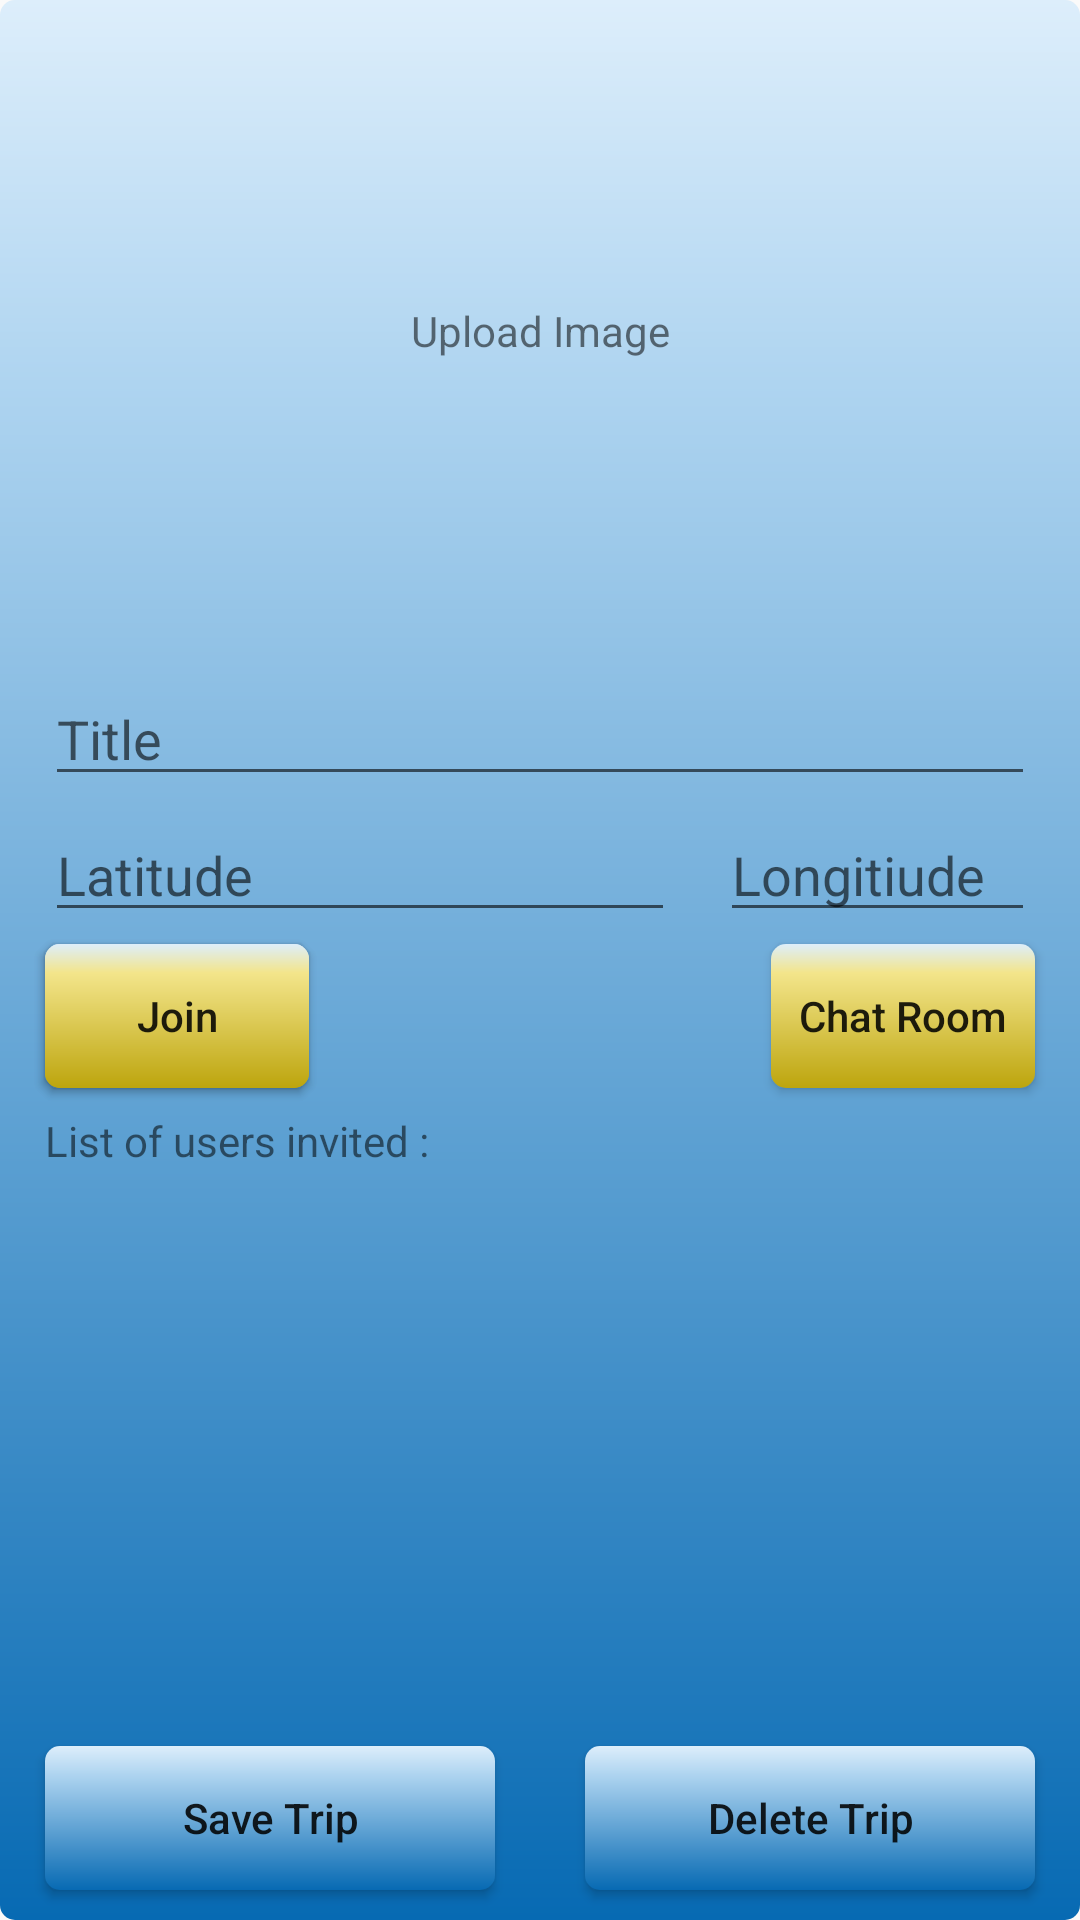

Layout XML and referenced resources for this Android screen:
<!-- AndroidManifest.xml: application theme CustomTheme -->
<!-- res/layout/activity_trip_profile.xml -->
<?xml version="1.0" encoding="utf-8"?>

<androidx.constraintlayout.widget.ConstraintLayout xmlns:android="http://schemas.android.com/apk/res/android"
    xmlns:app="http://schemas.android.com/apk/res-auto"
    xmlns:tools="http://schemas.android.com/tools"
    android:layout_width="match_parent"
    android:layout_height="match_parent"
    android:background="@drawable/blue_themed_gradient"
    tools:context=".activities.TripProfileActivity">


    <TextView
        android:id="@+id/takePhotoInstruction"
        android:layout_width="wrap_content"
        android:layout_height="wrap_content"
        android:text="@string/upload_image_label_text"
        app:layout_constraintBottom_toBottomOf="@+id/tripImage"
        app:layout_constraintEnd_toEndOf="parent"
        app:layout_constraintStart_toStartOf="@+id/tripImage"
        app:layout_constraintTop_toTopOf="@+id/tripImage" />

    <ImageView
        android:id="@+id/tripImage"
        android:layout_width="0dp"
        android:layout_height="220dp"
        android:scaleType="fitXY"
        android:translationZ="10dp"
        app:layout_constraintEnd_toEndOf="parent"
        app:layout_constraintStart_toStartOf="parent"
        app:layout_constraintTop_toTopOf="parent" />

    <EditText
        android:id="@+id/tripTitle"
        android:layout_width="0dp"
        android:layout_height="wrap_content"
        android:layout_marginStart="15dp"
        android:layout_marginTop="4dp"
        android:layout_marginEnd="15dp"
        android:ems="10"
        android:hint="@string/triptitleLabel"
        android:inputType="textPersonName"
        app:layout_constraintEnd_toEndOf="parent"
        app:layout_constraintStart_toStartOf="parent"
        app:layout_constraintTop_toBottomOf="@+id/tripImage" />

    <EditText
        android:id="@+id/tripLat"
        android:layout_width="0dp"
        android:layout_height="wrap_content"
        android:layout_marginStart="15dp"
        android:layout_marginTop="4dp"
        android:ems="10"
        android:hint="@string/latLabel"
        android:inputType="numberDecimal"
        app:layout_constraintStart_toStartOf="parent"
        app:layout_constraintTop_toBottomOf="@+id/tripTitle" />

    <EditText
        android:id="@+id/tripLng"
        android:layout_width="0dp"
        android:layout_height="wrap_content"
        android:layout_marginStart="15dp"
        android:layout_marginTop="4dp"
        android:layout_marginEnd="15dp"
        android:ems="10"
        android:hint="@string/lngLabel"
        android:inputType="numberDecimal"
        app:layout_constraintEnd_toEndOf="parent"
        app:layout_constraintStart_toEndOf="@+id/tripLat"
        app:layout_constraintTop_toBottomOf="@+id/tripTitle" />

    <Button
        android:id="@+id/btnSaveTrip"
        android:layout_width="150dp"
        android:layout_height="wrap_content"
        android:layout_marginStart="15dp"
        android:layout_marginBottom="10dp"
        android:background="@drawable/blue_themed_gradient"
        android:text="@string/saveTrip"
        android:textAllCaps="false"
        app:layout_constraintBottom_toBottomOf="parent"
        app:layout_constraintStart_toStartOf="parent" />

    <androidx.recyclerview.widget.RecyclerView
        android:id="@+id/usersRecyclerView"
        android:layout_width="0dp"
        android:layout_height="0dp"
        android:layout_marginStart="15dp"
        android:layout_marginTop="4dp"
        android:layout_marginEnd="15dp"
        android:layout_marginBottom="10dp"
        app:layout_constraintBottom_toTopOf="@+id/btnSaveTrip"
        app:layout_constraintEnd_toEndOf="parent"
        app:layout_constraintStart_toStartOf="parent"
        app:layout_constraintTop_toBottomOf="@+id/invitedUsersInfo" />

    <TextView
        android:id="@+id/tripTitleOnCover"
        android:layout_width="wrap_content"
        android:layout_height="wrap_content"
        android:layout_marginEnd="10dp"
        android:layout_marginBottom="10dp"
        android:textColor="@android:color/white"
        android:textSize="18sp"
        app:layout_constraintBottom_toBottomOf="@+id/tripImage"
        app:layout_constraintEnd_toEndOf="parent" />

    <Button
        android:id="@+id/navigateChatRoom"
        android:layout_width="wrap_content"
        android:layout_height="wrap_content"
        android:layout_marginTop="4dp"
        android:layout_marginEnd="15dp"
        android:background="@drawable/yellow_themed_gradient"
        android:text="@string/chat_room_button_text"
        android:textAllCaps="false"
        app:layout_constraintEnd_toEndOf="parent"
        app:layout_constraintTop_toBottomOf="@+id/tripLng" />

    <Button
        android:id="@+id/inviteUsers"
        android:layout_width="wrap_content"
        android:layout_height="wrap_content"
        android:layout_marginStart="15dp"
        android:layout_marginTop="4dp"
        android:background="@drawable/yellow_themed_gradient"
        android:text="@string/invite_users_button_text"
        android:textAllCaps="false"
        app:layout_constraintStart_toStartOf="parent"
        app:layout_constraintTop_toBottomOf="@+id/tripLat" />

    <TextView
        android:id="@+id/invitedUsersInfo"
        android:layout_width="wrap_content"
        android:layout_height="wrap_content"
        android:layout_marginStart="15dp"
        android:layout_marginTop="8dp"
        android:text="@string/invited_users_list_label_text"
        app:layout_constraintStart_toStartOf="parent"
        app:layout_constraintTop_toBottomOf="@+id/inviteUsers" />

    <Button
        android:id="@+id/join"
        android:layout_width="wrap_content"
        android:layout_height="wrap_content"
        android:layout_marginStart="15dp"
        android:layout_marginTop="4dp"
        android:background="@drawable/yellow_themed_gradient"
        android:text="@string/join_button_text"
        android:textAllCaps="false"
        app:layout_constraintStart_toStartOf="parent"
        app:layout_constraintTop_toBottomOf="@+id/tripLat" />

    <Button
        android:id="@+id/deleteTrip"
        android:layout_width="150dp"
        android:layout_height="wrap_content"
        android:layout_marginEnd="15dp"
        android:layout_marginBottom="10dp"
        android:background="@drawable/blue_themed_gradient"
        android:text="@string/delete_trip_button_text"
        android:textAllCaps="false"
        app:layout_constraintBottom_toBottomOf="parent"
        app:layout_constraintEnd_toEndOf="parent" />

</androidx.constraintlayout.widget.ConstraintLayout>
<!-- resources referenced by this layout -->
<resources>
  <!-- drawable blue_themed_gradient (drawable) -->
  <?xml version="1.0" encoding="utf-8"?>
  
  <shape xmlns:android="http://schemas.android.com/apk/res/android"
  android:shape="rectangle" >
  <corners
      android:radius="5dp" />
  <gradient
      android:type="linear"
      android:startColor="#FFDDEEFB"
      android:centerColor="#FFAED4F0"
      android:endColor="#FF076AB3"
      android:centerX="0.2"
      android:centerY="0.3"
      android:angle="270" />
  </shape>
  <!-- drawable yellow_themed_gradient (drawable) -->
  <?xml version="1.0" encoding="utf-8"?>
  
  <shape xmlns:android="http://schemas.android.com/apk/res/android"
      android:shape="rectangle">
      <corners android:radius="5dp" />
      <gradient
          android:angle="270"
          android:centerColor="#FFF3E58B"
          android:centerX="0.2"
          android:centerY="0.3"
          android:endColor="#FFBDA50D"
          android:startColor="#FFDDEEFB"
          android:type="linear" />
  </shape>
  <string name="chat_room_button_text">Chat Room</string>
  <string name="delete_trip_button_text">Delete Trip</string>
  <string name="invite_users_button_text">Invite Users</string>
  <string name="invited_users_list_label_text">List of users invited :</string>
  <string name="join_button_text">Join</string>
  <string name="latLabel">Latitude</string>
  <string name="lngLabel">Longitiude</string>
  <string name="saveTrip">Save Trip</string>
  <string name="triptitleLabel">Title</string>
  <string name="upload_image_label_text">Upload Image</string>
  <style name="CustomTheme" parent="Theme.AppCompat.Light">
          <item name="contentInsetStart">0dp</item>
          <item name="contentInsetEnd">0dp</item>
      </style>
</resources>
